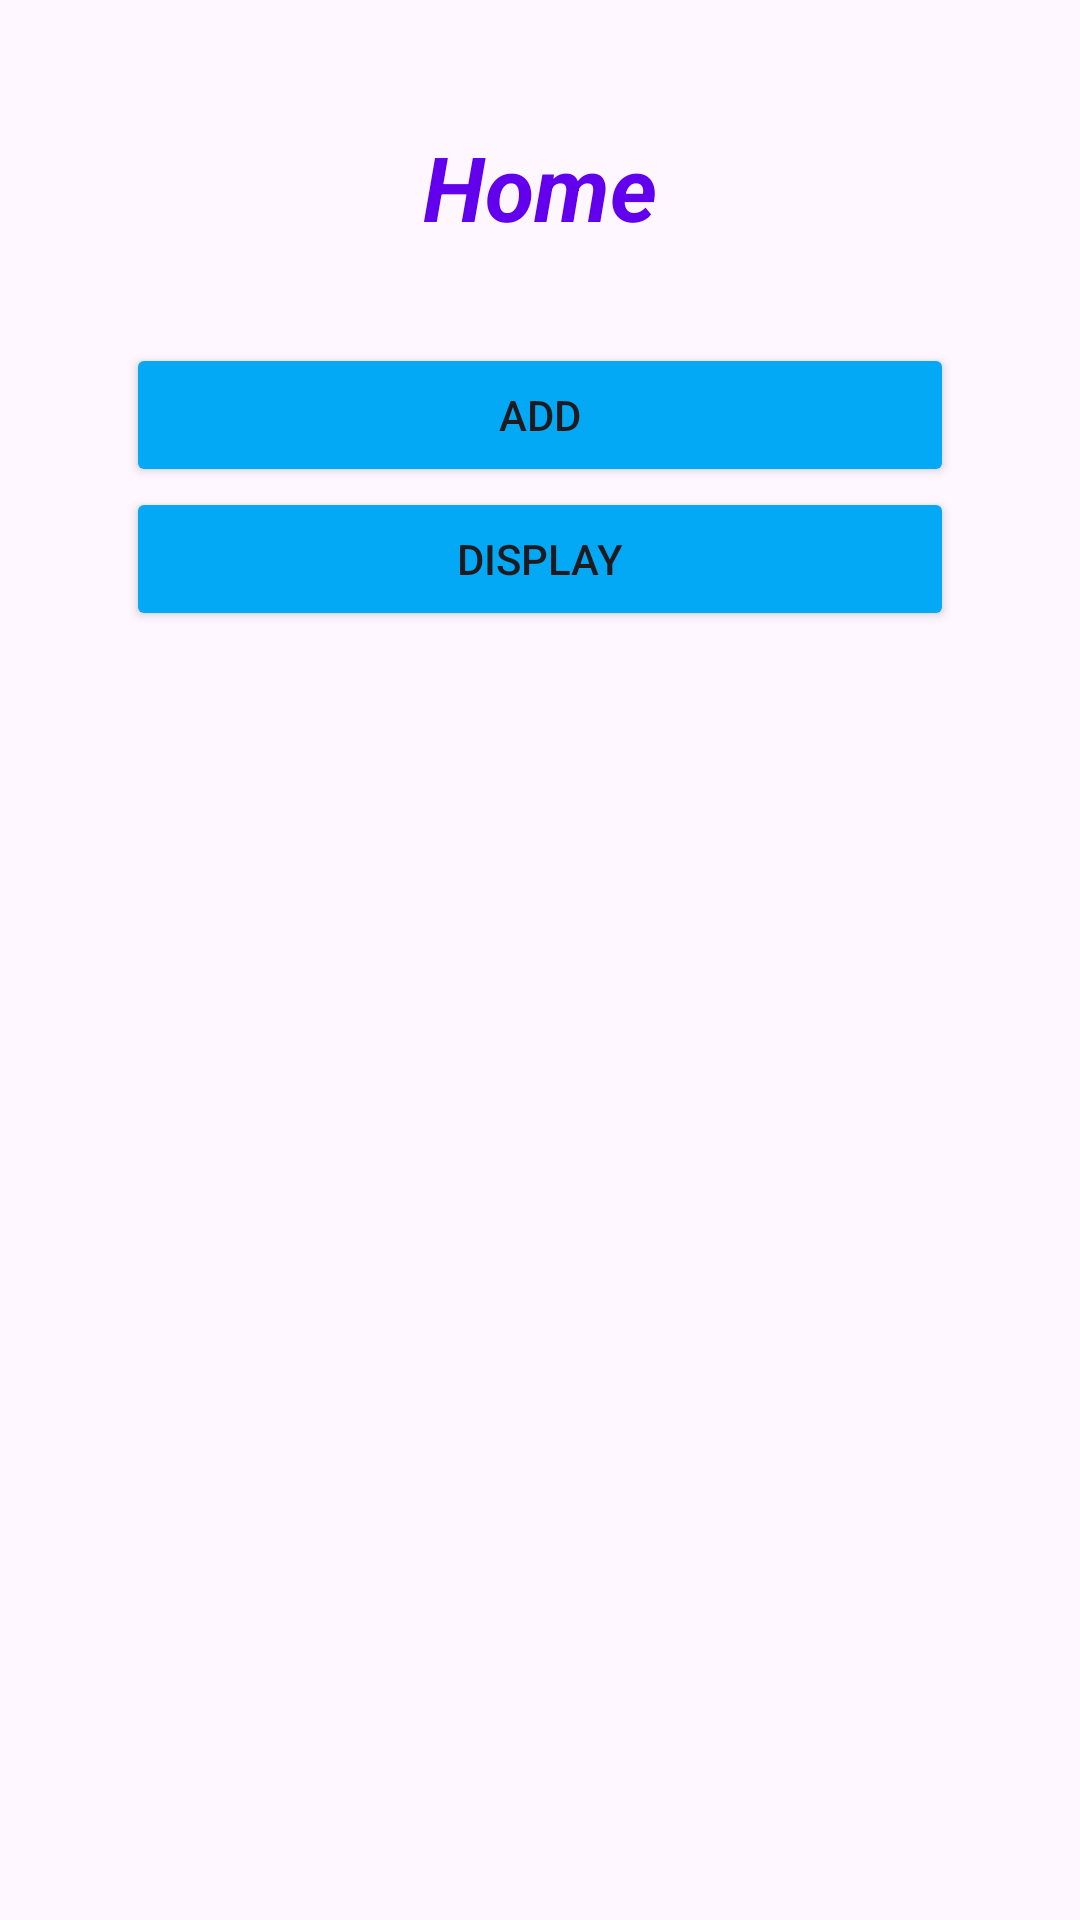

The Android layout XML behind this screen, and the referenced resources:
<!-- AndroidManifest.xml: application theme Theme.Academix -->
<!-- res/layout/activity_home.xml -->
<LinearLayout xmlns:android="http://schemas.android.com/apk/res/android" xmlns:app="http://schemas.android.com/apk/res-auto" xmlns:tools="http://schemas.android.com/tools" android:layout_width="match_parent" android:layout_height="match_parent" android:orientation="vertical" android:padding="10dp" tools:context=".HomeActivity">
    <TextView android:id="@+id/textViewH" style="@style/style_title1" android:layout_width="match_parent" android:layout_height="wrap_content" android:layout_margin="32dp" android:text="Home"/>
    <Button android:id="@+id/add_H" android:layout_width="match_parent" android:layout_height="wrap_content" android:layout_marginEnd="32dp" android:layout_marginStart="32dp" android:backgroundTint="#03A9F4" android:text="Add"/>
    <Button android:id="@+id/display_home" android:layout_width="match_parent" android:layout_height="wrap_content" android:layout_marginEnd="32dp" android:layout_marginStart="32dp" android:backgroundTint="#03A9F4" android:text="Display"/>
</LinearLayout>
<!-- resources referenced by this layout -->
<resources>
  <style name="style_title1">
          <item name="android:layout_width">match_parent</item>
          <item name="android:layout_height">81dp</item>
          <item name="android:gravity">center</item>
          <item name="android:textAlignment">center</item>
          <item name="android:textColor">@color/primary_color</item>
          <item name="android:textSize">30sp</item>
          <item name="android:textStyle">bold|italic</item>
      </style>
  <style name="Theme.Academix" parent="Base.Theme.Academix" />
  <color name="primary_color">#6200EE</color>
  <style name="Base.Theme.Academix" parent="Theme.Material3.DayNight.NoActionBar">
          
          
      </style>
</resources>
